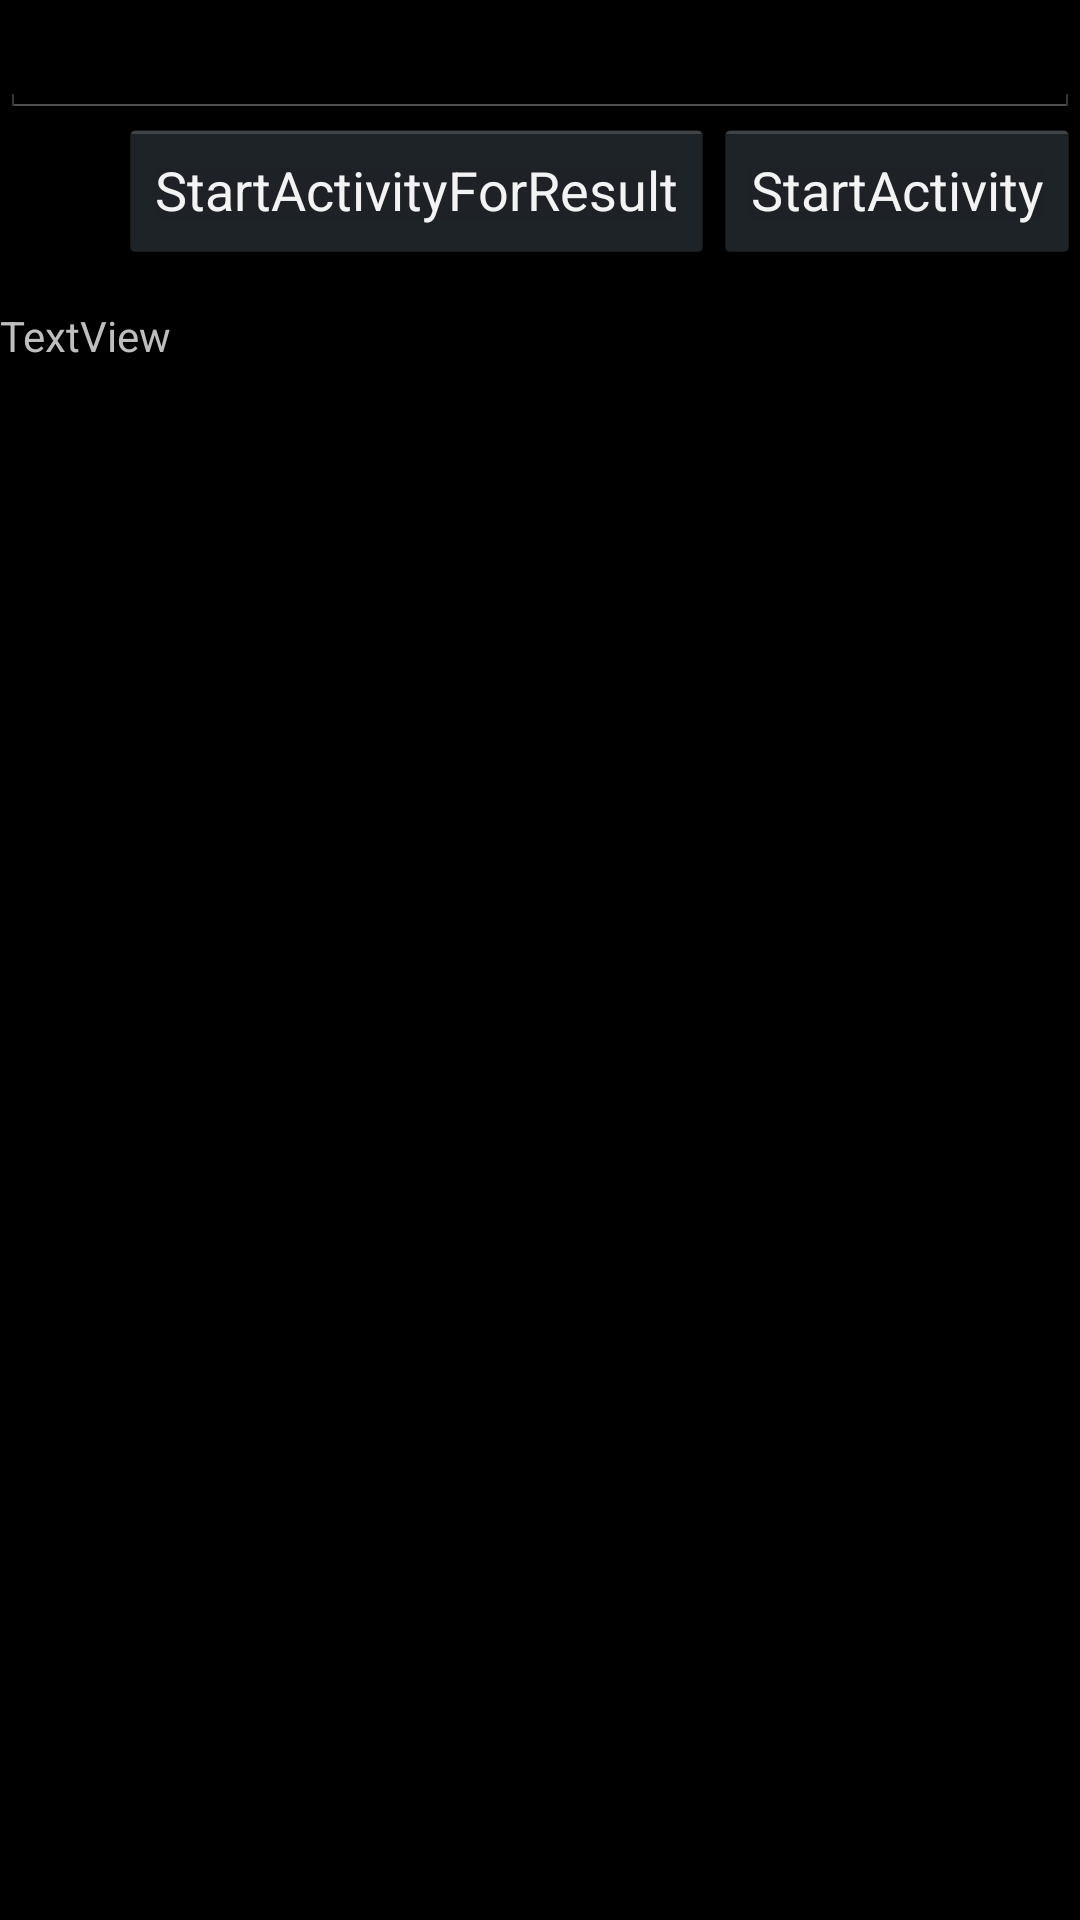

Android layout source for this screen:
<!-- AndroidManifest.xml: application theme AppTheme -->
<!-- res/layout/relativelayoutgetdata.xml -->
<?xml version="1.0" encoding="utf-8"?>
<RelativeLayout xmlns:android="http://schemas.android.com/apk/res/android"
    android:id="@+id/relLayout"
    android:layout_width="match_parent"
    android:layout_height="match_parent" >

    <EditText
        android:id="@+id/etSendData"
        android:layout_width="match_parent"
        android:layout_height="wrap_content" >
    </EditText>

    <Button
        android:id="@+id/bSA"
        android:layout_width="wrap_content"
        android:layout_height="wrap_content"
        android:layout_alignParentRight="true"
        android:layout_below="@+id/etSendData"
        android:text="StartActivity" />

    <Button
        android:id="@+id/bSAFR"
        android:layout_width="wrap_content"
        android:layout_height="wrap_content"
        android:layout_alignTop="@+id/bSA"
        android:layout_toLeftOf="@+id/bSA"
        android:text="StartActivityForResult" />

    <TextView
        android:id="@+id/tvGetText"
        android:layout_width="wrap_content"
        android:layout_height="wrap_content"
        android:layout_below="@+id/bSAFR"
        android:layout_marginTop="15dp"
        android:text="TextView" />

</RelativeLayout>
<!-- resources referenced by this layout -->
<resources>
  <style name="AppTheme" parent="AppBaseTheme2">
          
      </style>
  <style name="AppBaseTheme2" parent="android:Theme.Holo">
          
      </style>
</resources>
